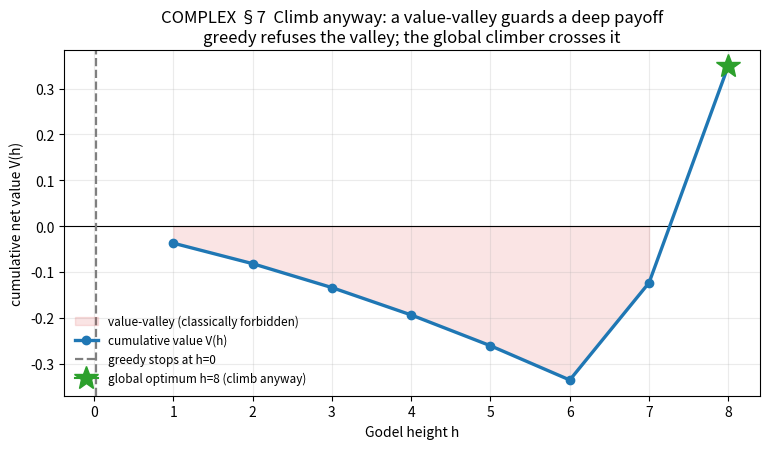
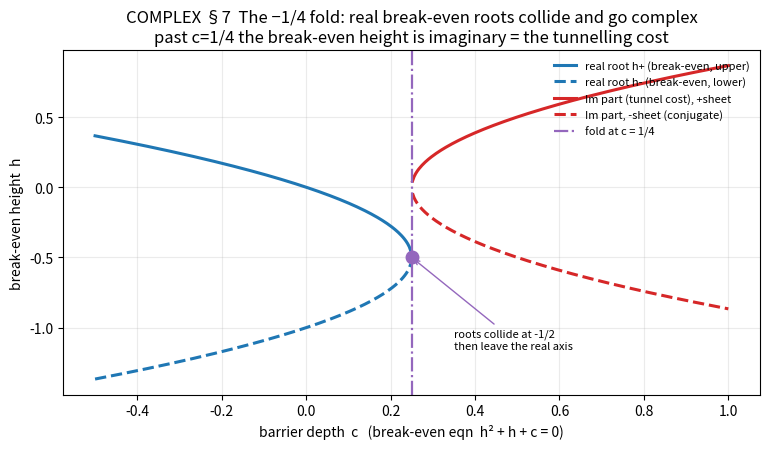
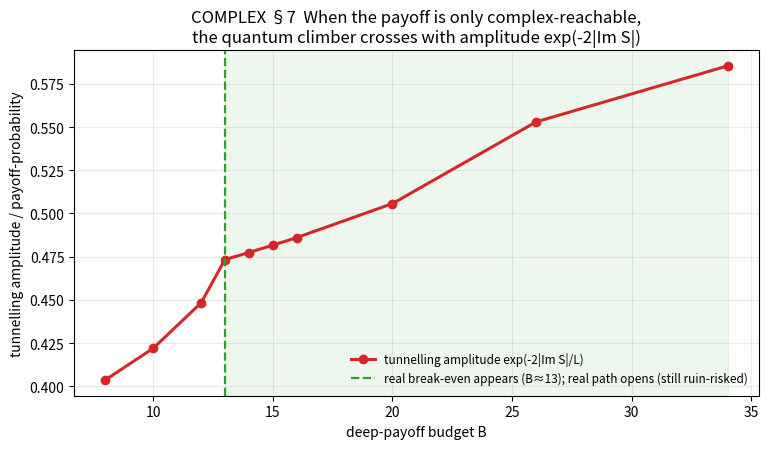
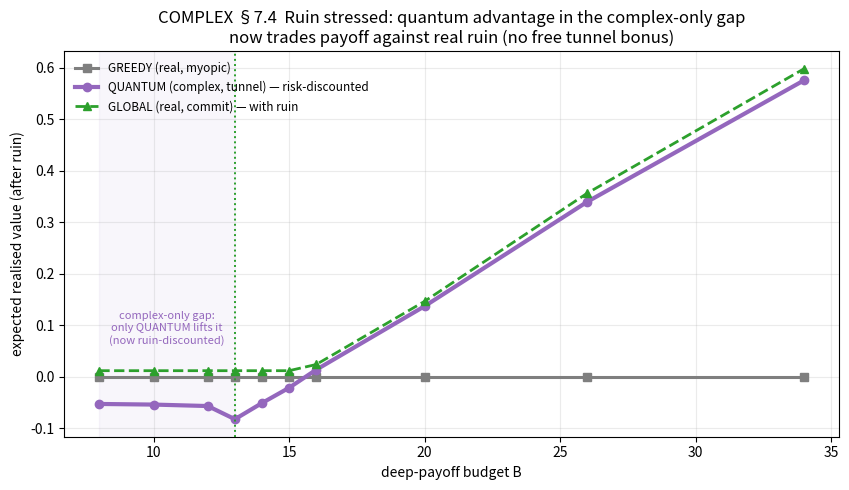
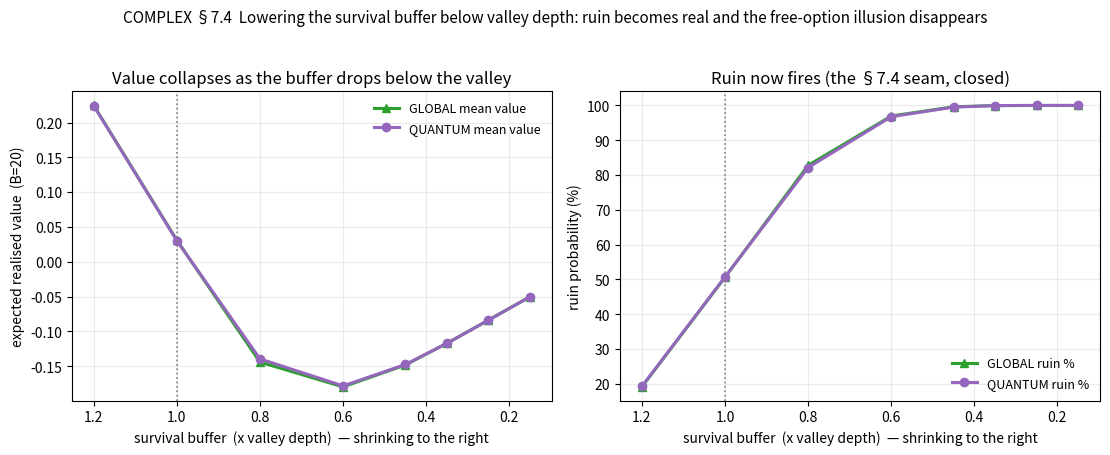

Here is the Python script that generated these plots, in order:
#!/usr/bin/env python3
"""
complex_climb_sim.py
====================
The complex / imaginary extension, simulated.

Three climbers face the SAME back-loaded lattice (the "un-governable" case from
Thread 1: a value-valley of early rungs guarding a deep payoff):

  GREEDY (real, myopic)   -- builds a rung only while the running net stays >= 0.
                             On a back-loaded lattice it stops at 0 (Thread 1's verdict).

  GLOBAL (real, commit)   -- computes the best cumulative height and, IF a real
                             break-even exists (discriminant >= 0), commits to the
                             whole climb, eating the valley to reach the peak.
                             When no real break-even exists it correctly declines.

  QUANTUM (complex, tunnel)-- attempts the climb even when there is NO real break-even,
                             by "tunnelling": it crosses the forbidden valley with a
                             probability equal to the WKB amplitude exp(-2|Im S|), and
                             while under the barrier it pays a REACTIVE (imaginary) cost
                             -- a trust/volatility drawdown that dissipates nothing if it
                             makes it across (like reactive power) but can cause RUIN if
                             the drawdown exceeds a survival buffer mid-crossing.

The point: "climb anyway" is not one thing. If the payoff is real-reachable, GLOBAL
can beat GREEDY -- but now pays a real ruin risk on the drawdown, not for free. If it is only complex-reachable, QUANTUM can still win -- but
now pays an imaginary cost and takes on real ruin risk. We measure when each wins.

Perspectives held at once:
  classical    : real cost accounting; greedy vs global; complex ROOTS show up as
                 overshoot/oscillation in the committed climb's transient.
  quantum      : tunnelling amplitude; imaginary action; ruin under the barrier.
  complex/AC   : reactive cost |X| paid to move real value past the barrier; only the
                 resistive part R dissipates; power factor = crossings that pay off.
"""
from __future__ import annotations
import json, os
import numpy as np
import matplotlib
matplotlib.use("Agg")
import matplotlib.pyplot as plt

os.makedirs("figures", exist_ok=True)
os.makedirs("results", exist_ok=True)

L = 8
P_EXCITE, INST_SCALE = 0.6, 0.08


def back_loaded_net(budget, cost0=0.05):
    heights = np.arange(1, L + 1)
    cost = cost0 * (1.0 + 0.15 * (heights - 1))
    w = np.zeros(L); w[-1] = 0.60; w[-2] = 0.32; w[:-2] = 0.08 / (L - 2)
    value = P_EXCITE * INST_SCALE * budget * w
    return value - cost


def greedy_h(net):
    h, run = 0, 0.0
    for k, v in enumerate(net, 1):
        run += v
        if run >= 0: h = k
        else: break
    return h


def global_h(net):
    cum = np.cumsum(net)
    return (int(np.argmax(cum)) + 1, float(cum.max())) if cum.max() > 0 else (0, 0.0)


def barrier_imag_action(net):
    """|Im S| for the value-valley: integral of sqrt(max(0, -net)) over the valley.
    Larger, deeper valley -> larger imaginary action -> smaller tunnelling amplitude."""
    forbidden = np.clip(-np.cumsum(net), 0, None)      # depth of the value deficit
    return float(np.sum(np.sqrt(forbidden)))


def tunnel_amplitude(net):
    return float(np.exp(-2 * barrier_imag_action(net) / L))


def _drawdown_path(net, rng, vol):
    """Simulate reserves being depleted while crossing the value-valley.

    A climber that COMMITS to the full height carries a running reserve that
    starts at 0 and moves by the (real) per-rung net each step PLUS a mean-zero
    volatility shock of scale `vol`. The transient low-water mark is what
    threatens ruin -- even a climb whose *final* value is positive can dip so
    deep mid-crossing that reserves are exhausted first. Returns (low_water,
    final) where low_water <= 0 is the worst cumulative deficit along the path.
    """
    reserve = 0.0
    low = 0.0
    for v in net:
        reserve += v + rng.normal(0.0, vol)
        low = min(low, reserve)
    return low, reserve


def simulate(budget, seeds=4000, buffer_frac=0.6, vol=0.03):
    """Run the three climbers on a back-loaded lattice of given payoff budget.

    RUIN is now a real, stressed outcome for BOTH committing climbers:
      * survival_buffer is set to `buffer_frac` of the deterministic valley
        depth, so it always bites (buffer_frac < 1 => the buffer is shallower
        than the valley and ruin is possible);
      * the drawdown path is stochastic (volatility `vol`), so ruin fires even
        when the mean path would have survived;
      * a climber that is ruined loses its committed reserves (-buffer) and
        collects NO payoff -- there is no free tunnel bonus any more.
    """
    net = back_loaded_net(budget)
    cum = np.cumsum(net)
    hg = greedy_h(net)
    hgl, vgl = global_h(net)
    real_reachable = vgl > 0
    amp = tunnel_amplitude(net)

    valley_depth = float(max(-cum.min(), 0.0))          # deterministic worst deficit
    survival_buffer = buffer_frac * valley_depth if valley_depth > 0 else 1e9

    rng = np.random.default_rng(int(budget * 1000))
    deep = float(np.sum(net))                            # payoff of full commit

    # ----- GLOBAL (real, commit): only attempts when a real bank exists ------
    g_vals = []
    g_ruin = 0
    for _ in range(seeds):
        if not real_reachable:
            g_vals.append(0.0); continue               # correctly declines
        low, final = _drawdown_path(net, rng, vol)
        if low < -survival_buffer:
            g_ruin += 1; g_vals.append(-survival_buffer)   # reserves exhausted mid-climb
        else:
            g_vals.append(max(final, 0.0))
    g_vals = np.array(g_vals)

    # ----- QUANTUM (complex, tunnel): attempts even with no real bank --------
    q_pay, q_ruin, q_decline = 0, 0, 0
    q_vals = []
    for _ in range(seeds):
        if real_reachable:
            # a real bank exists: quantum crosses like global, same ruin risk
            low, final = _drawdown_path(net, rng, vol)
            if low < -survival_buffer:
                q_ruin += 1; q_vals.append(-survival_buffer)
            else:
                q_pay += 1; q_vals.append(max(final, 0.0))
            continue
        # no real break-even: must tunnel. First: does it tunnel at all?
        if rng.random() >= amp:
            q_decline += 1; q_vals.append(0.0)             # reflected
            continue
        # tunnelled: still must survive the reactive drawdown to bank the payoff
        low, final = _drawdown_path(net, rng, vol)
        if low < -survival_buffer:
            q_ruin += 1; q_vals.append(-survival_buffer)   # crossed but ruined
        else:
            q_pay += 1; q_vals.append(max(deep, 0.0))      # no bonus: bare payoff
    q_vals = np.array(q_vals)

    return {
        "budget": budget, "net": net.tolist(), "cum": cum.tolist(),
        "greedy_h": hg, "global_h": hgl, "global_V": vgl,
        "real_reachable": bool(real_reachable), "tunnel_amp": amp,
        "valley_depth": valley_depth, "survival_buffer": survival_buffer,
        "buffer_frac": buffer_frac, "vol": vol,
        "q_mean": float(q_vals.mean()), "global_mean": float(g_vals.mean()),
        "q_pay_frac": q_pay / seeds, "q_ruin_frac": q_ruin / seeds,
        "q_decline_frac": q_decline / seeds,
        "global_ruin_frac": g_ruin / seeds,
    }


# --------------------------------------------------------------------------- #
if __name__ == "__main__":
    budgets = [8, 10, 12, 13, 14, 15, 16, 20, 26, 34]
    # For the budget sweep use a buffer where ruin is REAL but survivable
    # (~1.1x valley depth => ~20-40% ruin), so budget-dependence stays visible.
    rows = [simulate(b, buffer_frac=1.1) for b in budgets]
    print("  RUIN NOW STRESSED (buffer = 1.1 x valley depth, volatility 0.03):")
    for r in rows:
        tag = "REAL path" if r["real_reachable"] else "complex-only (tunnel)"
        print(f"  B={r['budget']:>3}: amp={r['tunnel_amp']:.3f}  "
              f"Gmean={r['global_mean']:+.3f} Gruin={r['global_ruin_frac']:.2f}  "
              f"Qmean={r['q_mean']:+.3f} Qpay={r['q_pay_frac']:.2f} "
              f"Qruin={r['q_ruin_frac']:.2f}  [{tag}]")

    # ---- buffer-fraction sweep: the §7.4 seam, closed -----------------------
    # At a fixed deep budget, lower the survival buffer below the valley depth
    # and watch the quantum advantage collapse toward amp*payoff - ruin loss.
    B_FIX = 20
    fracs = [1.20, 1.00, 0.80, 0.60, 0.45, 0.35, 0.25, 0.15]
    buf_rows = [simulate(B_FIX, buffer_frac=bf) for bf in fracs]
    print(f"\n  BUFFER SWEEP at B={B_FIX} (real path exists; ruin bites as buffer shrinks):")
    for bf, r in zip(fracs, buf_rows):
        print(f"    buffer={bf:.2f}x valley: Gmean={r['global_mean']:+.3f} "
              f"Gruin={r['global_ruin_frac']:.2f}   Qmean={r['q_mean']:+.3f} "
              f"Qruin={r['q_ruin_frac']:.2f}")

    out = {"budget_sweep": rows, "buffer_sweep": {
        "B_fix": B_FIX, "fracs": fracs, "rows": buf_rows}}
    with open("results/complex_climb_sim.json", "w") as f:
        json.dump(out, f, indent=2)

    BLUE, GREEN, RED, PURPLE, GREY = "#1f77b4", "#2ca02c", "#d62728", "#9467bd", "#7f7f7f"

    # FIG 14: cumulative value with the valley; greedy-stop vs global-opt (B=20)
    net = np.array(simulate(20)["net"]); cum = np.cumsum(net)
    fig, ax = plt.subplots(figsize=(7.8, 4.6))
    hh = np.arange(1, L + 1)
    ax.axhline(0, color="k", lw=0.8)
    ax.fill_between(hh, cum, 0, where=(cum < 0), color=RED, alpha=0.12,
                    label="value-valley (classically forbidden)")
    ax.plot(hh, cum, color=BLUE, lw=2.4, marker="o", label="cumulative value V(h)")
    ax.axvline(greedy_h(net) + 0.02, color=GREY, ls="--", lw=1.6,
               label=f"greedy stops at h={greedy_h(net)}")
    gh, gv = global_h(net)
    ax.plot([gh], [gv], marker="*", ms=18, color=GREEN,
            label=f"global optimum h={gh} (climb anyway)")
    ax.set_xlabel("Godel height h"); ax.set_ylabel("cumulative net value V(h)")
    ax.set_title("COMPLEX §7  Climb anyway: a value-valley guards a deep payoff\n"
                 "greedy refuses the valley; the global climber crosses it")
    ax.legend(frameon=False, fontsize=8.5, loc="lower left"); ax.grid(alpha=0.25)
    fig.tight_layout(); fig.savefig("figures/fig14_valley_greedy_vs_global.png", dpi=140); plt.close(fig)

    # FIG 15: the -1/4 root locus (real roots collide and go complex)
    cs = np.linspace(-0.5, 1.0, 400)
    re, im_p, im_m = [], [], []
    for c in cs:
        d = 1 - 4 * c
        s = np.sqrt(d) if d >= 0 else 1j * np.sqrt(-d)
        r1 = (-1 + s) / 2
        re.append(r1.real if d >= 0 else -0.5)
        im_p.append(0.0 if d >= 0 else float((( -1 + s)/2).imag))
        im_m.append(0.0 if d >= 0 else float((( -1 - s)/2).imag))
    fig, ax = plt.subplots(figsize=(7.8, 4.6))
    # real branch(es)
    real_mask = cs <= 0.25
    ax.plot(cs[real_mask], [((-1+np.sqrt(1-4*c))/2) for c in cs[real_mask]],
            color=BLUE, lw=2.2, label="real root h+ (break-even, upper)")
    ax.plot(cs[real_mask], [((-1-np.sqrt(1-4*c))/2) for c in cs[real_mask]],
            color=BLUE, lw=2.2, ls="--", label="real root h- (break-even, lower)")
    comp = cs > 0.25
    ax.plot(cs[comp], np.array(im_p)[comp], color=RED, lw=2.2,
            label="Im part (tunnel cost), +sheet")
    ax.plot(cs[comp], np.array(im_m)[comp], color=RED, lw=2.2, ls="--",
            label="Im part, -sheet (conjugate)")
    ax.axvline(0.25, color=PURPLE, lw=1.6, ls="-.", label="fold at c = 1/4")
    ax.plot([0.25], [-0.5], marker="o", ms=9, color=PURPLE)
    ax.annotate("roots collide at -1/2\nthen leave the real axis",
                xy=(0.25, -0.5), xytext=(0.35, -1.15), fontsize=8,
                arrowprops=dict(arrowstyle="->", color=PURPLE))
    ax.set_xlabel("barrier depth  c   (break-even eqn  h² + h + c = 0)")
    ax.set_ylabel("break-even height  h")
    ax.set_title("COMPLEX §7  The −1/4 fold: real break-even roots collide and go complex\n"
                 "past c=1/4 the break-even height is imaginary = the tunnelling cost")
    ax.legend(frameon=False, fontsize=8, loc="upper right"); ax.grid(alpha=0.25)
    fig.tight_layout(); fig.savefig("figures/fig15_root_locus.png", dpi=140); plt.close(fig)

    # FIG 16: tunnelling amplitude vs payoff budget, with the real/complex regime split
    b_arr = np.array([r["budget"] for r in rows])
    amp_arr = np.array([r["tunnel_amp"] for r in rows])
    real_arr = np.array([r["real_reachable"] for r in rows])
    fig, ax = plt.subplots(figsize=(7.8, 4.6))
    ax.plot(b_arr, amp_arr, color=RED, lw=2.2, marker="o",
            label="tunnelling amplitude exp(-2|Im S|/L)")
    # shade real-reachable region
    if real_arr.any():
        b_split = b_arr[real_arr].min()
        ax.axvspan(b_split, b_arr.max(), color=GREEN, alpha=0.08)
        ax.axvline(b_split, color=GREEN, lw=1.6, ls="--",
                   label=f"real break-even appears (B≈{b_split}); real path opens (still ruin-risked)")
    ax.set_xlabel("deep-payoff budget B")
    ax.set_ylabel("tunnelling amplitude / payoff-probability")
    ax.set_title("COMPLEX §7  When the payoff is only complex-reachable,\n"
                 "the quantum climber crosses with amplitude exp(-2|Im S|)")
    ax.legend(frameon=False, fontsize=8.5); ax.grid(alpha=0.25)
    fig.tight_layout(); fig.savefig("figures/fig16_tunnel_amplitude.png", dpi=140); plt.close(fig)

    # FIG 17: sim outcomes — greedy vs global vs quantum, RISK-DISCOUNTED
    greedy_val, global_val, quantum_val = [], [], []
    for r in rows:
        greedy_val.append(0.0)                     # greedy builds nothing here
        global_val.append(max(r["global_mean"], 0.0))
        quantum_val.append(r["q_mean"])
    b_split = b_arr[real_arr].min() if real_arr.any() else None
    fig, ax = plt.subplots(figsize=(8.6, 5.0))
    ax.plot(b_arr, greedy_val, color=GREY, lw=2.2, marker="s", label="GREEDY (real, myopic)")
    ax.plot(b_arr, np.array(quantum_val), color=PURPLE, lw=3.0, marker="o",
            label="QUANTUM (complex, tunnel) — risk-discounted", zorder=2)
    ax.plot(b_arr, np.array(global_val) + 0.012, color=GREEN, lw=2.0, marker="^",
            ls="--", label="GLOBAL (real, commit) — with ruin", zorder=3)
    if b_split is not None:
        ax.axvline(b_split, color=GREEN, ls=":", lw=1.4)
        ax.axvspan(b_arr.min(), b_split, color=PURPLE, alpha=0.06)
        ax.text((b_arr.min() + b_split) / 2.0, 0.06,
                "complex-only gap:\nonly QUANTUM lifts it\n(now ruin-discounted)",
                ha="center", va="bottom", fontsize=8.0, color=PURPLE)
    ax.set_xlabel("deep-payoff budget B")
    ax.set_ylabel("expected realised value (after ruin)")
    ax.set_title("COMPLEX §7.4  Ruin stressed: quantum advantage in the complex-only gap\n"
                 "now trades payoff against real ruin (no free tunnel bonus)")
    ax.legend(frameon=False, fontsize=8.5, loc="upper left"); ax.grid(alpha=0.25)
    fig.tight_layout(); fig.savefig("figures/fig17_three_climbers.png", dpi=140); plt.close(fig)

    # FIG 18: the seam closed — buffer-fraction sweep at fixed B
    fr = np.array(fracs)
    gm = np.array([r["global_mean"] for r in buf_rows])
    gr = np.array([r["global_ruin_frac"] for r in buf_rows])
    qm = np.array([r["q_mean"] for r in buf_rows])
    qr = np.array([r["q_ruin_frac"] for r in buf_rows])
    fig, (axL, axR) = plt.subplots(1, 2, figsize=(11.2, 4.6))
    axL.plot(fr, gm, color=GREEN, lw=2.2, marker="^", label="GLOBAL mean value")
    axL.plot(fr, qm, color=PURPLE, lw=2.2, marker="o", label="QUANTUM mean value")
    axL.axvline(1.0, color=GREY, ls=":", lw=1.2)
    axL.invert_xaxis()
    axL.set_xlabel("survival buffer  (x valley depth)  — shrinking to the right")
    axL.set_ylabel(f"expected realised value  (B={B_FIX})")
    axL.set_title("Value collapses as the buffer drops below the valley")
    axL.legend(frameon=False, fontsize=9); axL.grid(alpha=0.25)
    axR.plot(fr, 100*gr, color=GREEN, lw=2.2, marker="^", label="GLOBAL ruin %")
    axR.plot(fr, 100*qr, color=PURPLE, lw=2.2, marker="o", label="QUANTUM ruin %")
    axR.axvline(1.0, color=GREY, ls=":", lw=1.2)
    axR.invert_xaxis()
    axR.set_xlabel("survival buffer  (x valley depth)  — shrinking to the right")
    axR.set_ylabel("ruin probability (%)")
    axR.set_title("Ruin now fires (the §7.4 seam, closed)")
    axR.legend(frameon=False, fontsize=9); axR.grid(alpha=0.25)
    fig.suptitle("COMPLEX §7.4  Lowering the survival buffer below valley depth: "
                 "ruin becomes real and the free-option illusion disappears", fontsize=11)
    fig.tight_layout(rect=(0, 0, 1, 0.95))
    fig.savefig("figures/fig18_ruin_buffer_sweep.png", dpi=140); plt.close(fig)

    print("\nSaved figures/fig14..fig18 and results/complex_climb_sim.json")
